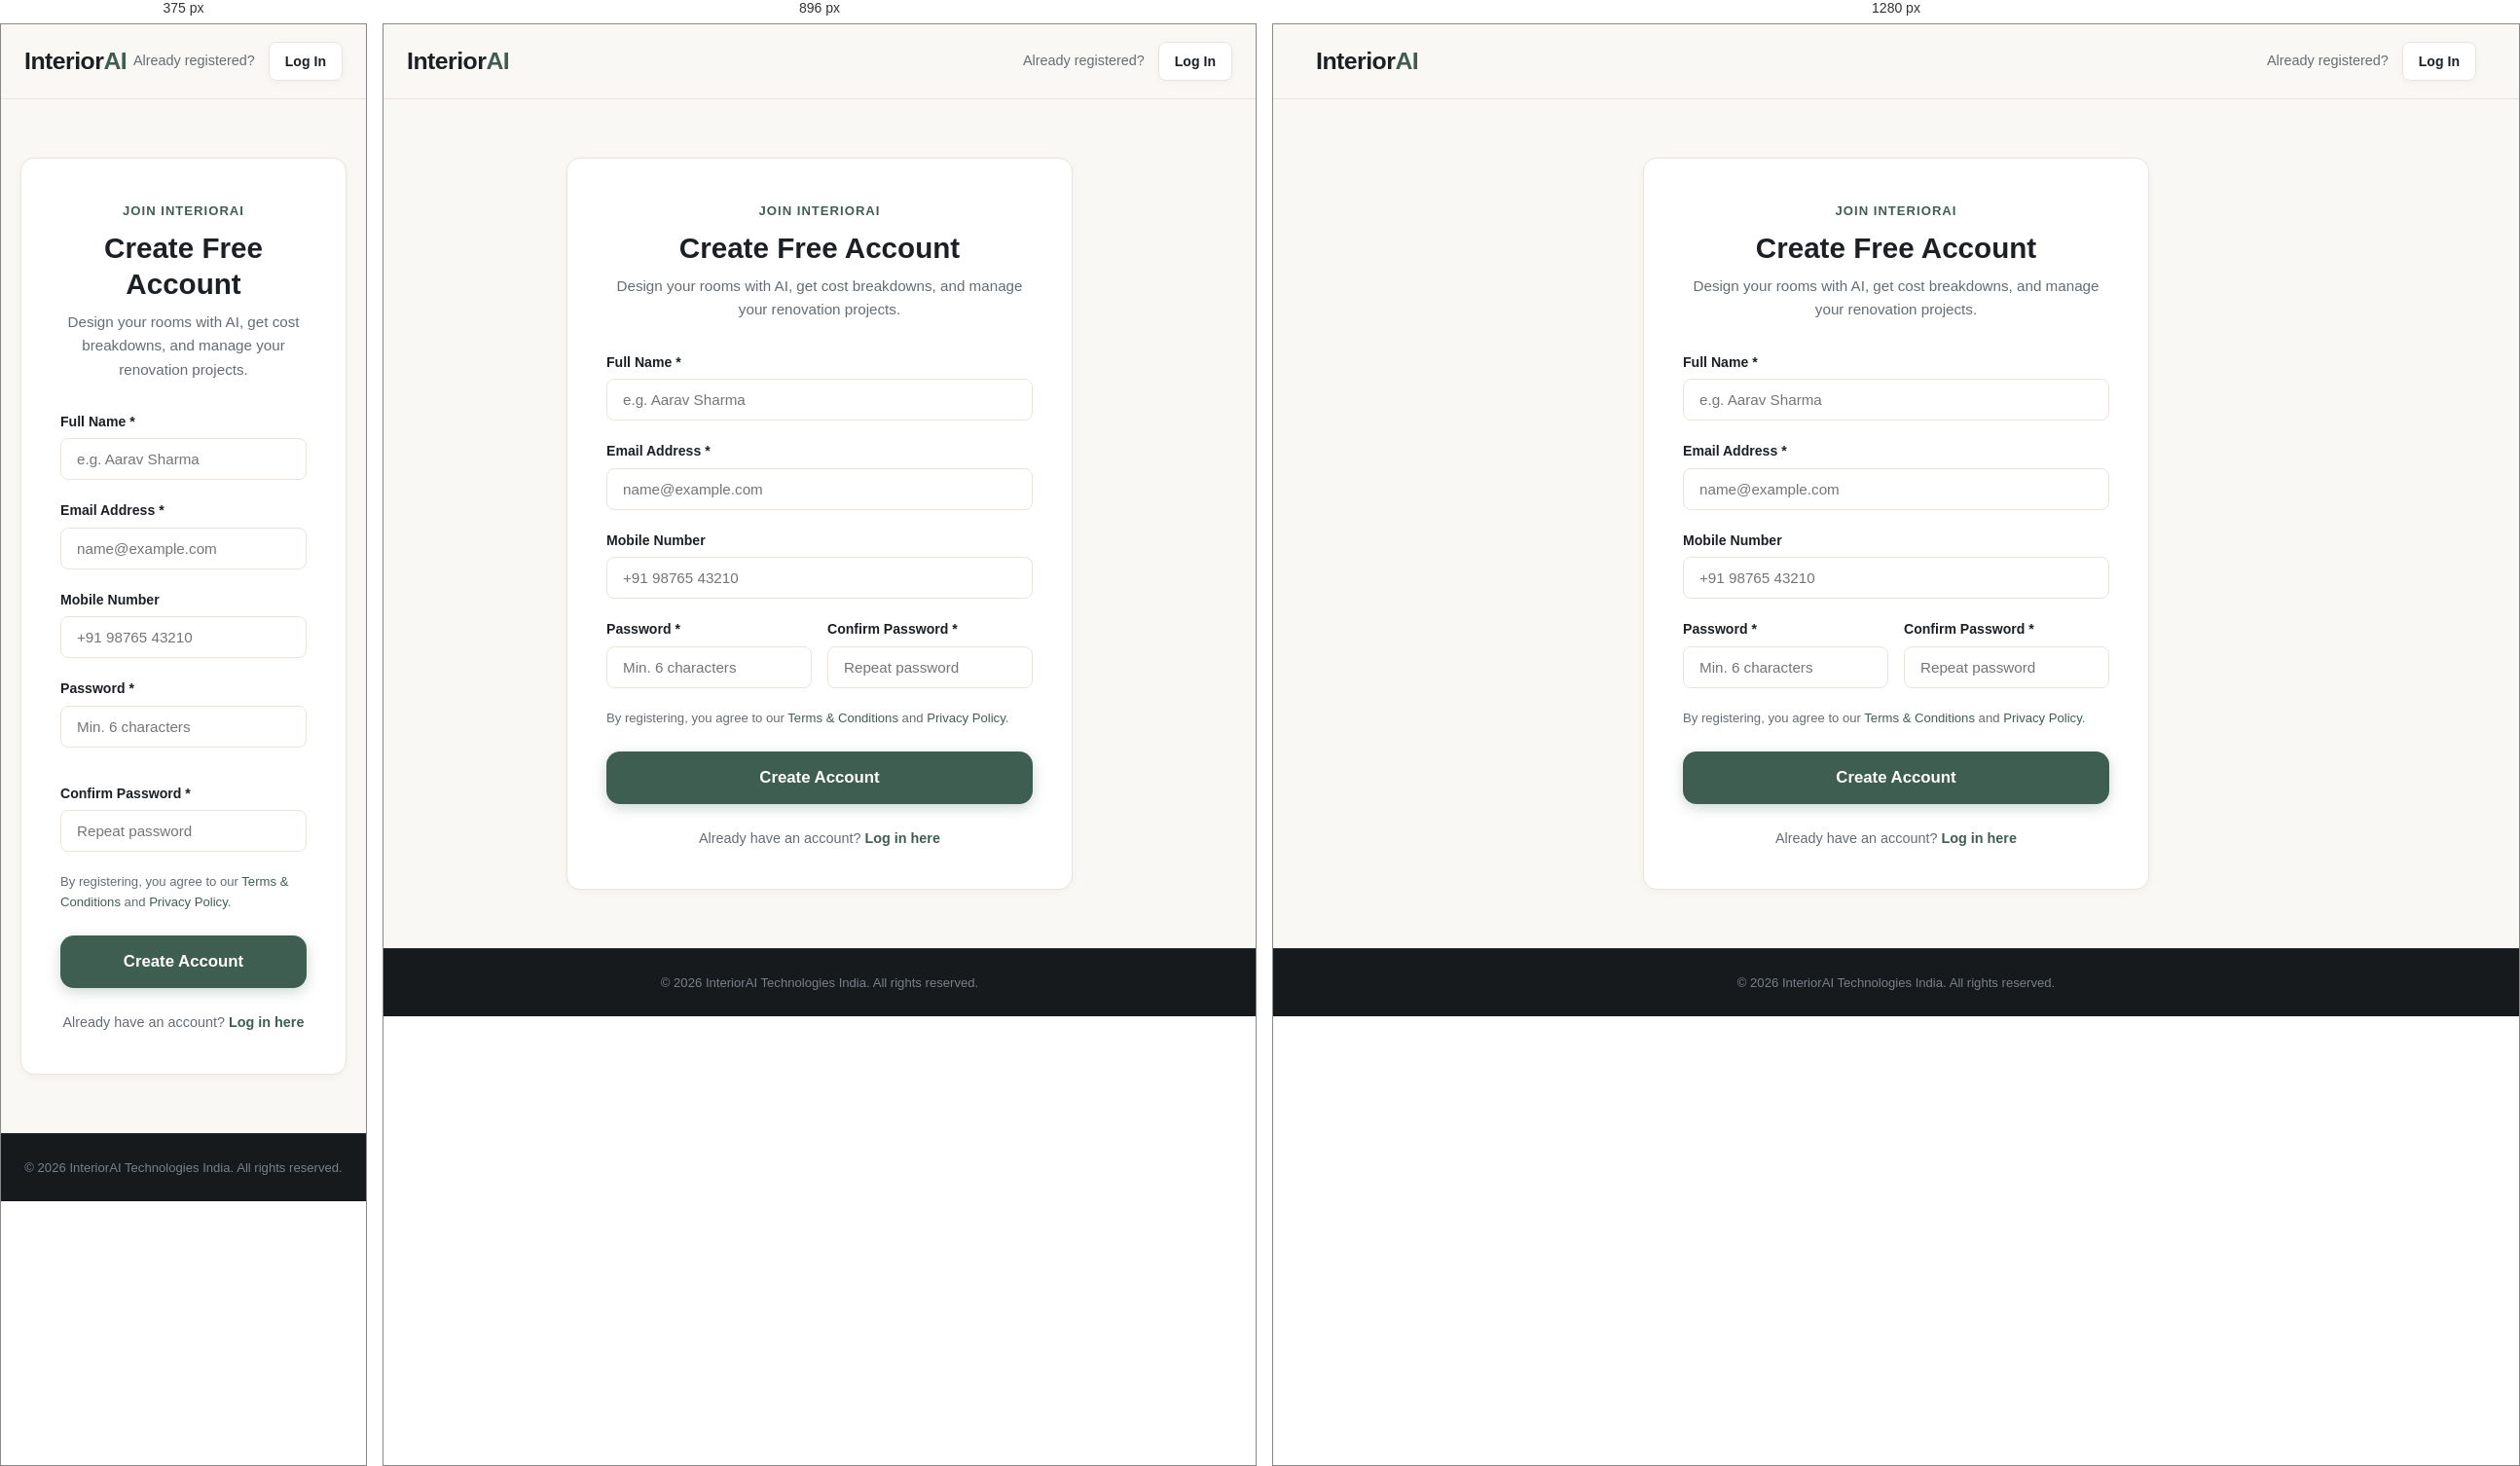
Rendered at 375 px, 896 px and 1280 px, left to right.

<!-- file: register.html -->
<!DOCTYPE html>
<html lang="en">
<head>
  <meta charset="UTF-8">
  <meta name="viewport" content="width=device-width, initial-scale=1.0">
  <title>Create Your Account — InteriorAI</title>
  <meta name="description" content="Register for InteriorAI to upload room photos, generate AI interior redesigns, calculate budgets, and book verified professionals.">
  <link rel="stylesheet" href="css/style.css">
</head>
<body>

  <!-- Navbar -->
  <header class="navbar">
    <div class="container nav-container">
      <a href="index.html" class="brand-logo">
        <span>Interior<span style="color: var(--accent-sage);">AI</span></span>
      </a>
      <div class="nav-actions">
        <span style="font-size: 0.9rem; color: var(--text-muted);">Already registered?</span>
        <a href="login.html" class="btn btn-secondary btn-sm">Log In</a>
      </div>
    </div>
  </header>

  <main style="flex-grow: 1; display: flex; align-items: center; justify-content: center; padding: 60px 20px;">
    <div class="card" style="width: 100%; max-width: 520px; padding: 40px;">
      <div style="text-align: center; margin-bottom: 30px;">
        <span class="section-tag">Join InteriorAI</span>
        <h1 style="font-size: 1.85rem; margin-bottom: 8px;">Create Free Account</h1>
        <p style="color: var(--text-muted); font-size: 0.95rem;">
          Design your rooms with AI, get cost breakdowns, and manage your renovation projects.
        </p>
      </div>

      <div id="error-alert" style="display: none; background: #FFEBEE; color: #C62828; padding: 12px 16px; border-radius: var(--radius-sm); margin-bottom: 20px; font-size: 0.9rem; font-weight: 500;"></div>

      <form id="register-form">
        <div class="form-group">
          <label class="form-label" for="full_name">Full Name *</label>
          <input type="text" id="full_name" class="form-control" placeholder="e.g. Aarav Sharma" required minlength="2" maxlength="100">
        </div>

        <div class="form-group">
          <label class="form-label" for="email">Email Address *</label>
          <input type="email" id="email" class="form-control" placeholder="name@example.com" required>
        </div>

        <div class="form-group">
          <label class="form-label" for="mobile">Mobile Number</label>
          <input type="tel" id="mobile" class="form-control" placeholder="+91 98765 43210">
        </div>

        <div class="form-row">
          <div class="form-group">
            <label class="form-label" for="password">Password *</label>
            <input type="password" id="password" class="form-control" placeholder="Min. 6 characters" required minlength="6">
          </div>
          <div class="form-group">
            <label class="form-label" for="confirm_password">Confirm Password *</label>
            <input type="password" id="confirm_password" class="form-control" placeholder="Repeat password" required minlength="6">
          </div>
        </div>

        <div style="margin-bottom: 24px; font-size: 0.82rem; color: var(--text-muted);">
          By registering, you agree to our <a href="#">Terms & Conditions</a> and <a href="#">Privacy Policy</a>.
        </div>

        <button type="submit" class="btn btn-primary btn-block btn-lg" id="btn-submit-register">
          <span>Create Account</span>
        </button>
      </form>

      <div style="text-align: center; margin-top: 24px; font-size: 0.9rem; color: var(--text-muted);">
        Already have an account? <a href="login.html" style="font-weight: 600; color: var(--accent-sage);">Log in here</a>
      </div>
    </div>
  </main>

  <footer class="footer" style="padding: 24px 0;">
    <div class="container" style="text-align: center; font-size: 0.82rem; color: #798089;">
      &copy; 2026 InteriorAI Technologies India. All rights reserved.
    </div>
  </footer>

  <script src="js/api.js"></script>
  <script src="js/auth.js"></script>
  <script src="js/components.js"></script>
  <script>
    document.getElementById('register-form').addEventListener('submit', async (e) => {
      e.preventDefault();
      const errBox = document.getElementById('error-alert');
      const submitBtn = document.getElementById('btn-submit-register');
      errBox.style.display = 'none';

      const fullName = document.getElementById('full_name').value.trim();
      const email = document.getElementById('email').value.trim();
      const mobile = document.getElementById('mobile').value.trim();
      const password = document.getElementById('password').value;
      const confirmPassword = document.getElementById('confirm_password').value;

      if (password !== confirmPassword) {
        errBox.textContent = 'Passwords do not match. Please verify.';
        errBox.style.display = 'block';
        return;
      }

      submitBtn.disabled = true;
      submitBtn.innerHTML = '<span>Creating Account...</span>';

      try {
        const response = await API.post('/auth/register', {
          fullName,
          email,
          mobile,
          password,
          confirmPassword
        });

        if (response.success && response.data) {
          Auth.setSession(response.data.token, response.data.user);
          showToast('Account created successfully! Welcome to InteriorAI.', 'success');
          setTimeout(() => {
            window.location.href = 'dashboard.html';
          }, 800);
        }
      } catch (err) {
        errBox.textContent = err.message || 'Registration failed. Please check your inputs.';
        errBox.style.display = 'block';
        submitBtn.disabled = false;
        submitBtn.innerHTML = '<span>Create Account</span>';
      }
    });
  </script>
</body>
</html>


/* @media block from css/style.css */
@media (max-width: 1024px) {
  .hero-grid { grid-template-columns: 1fr; gap: 40px; }
  .steps-grid { grid-template-columns: repeat(3, 1fr); }
  .budget-tiers-grid { grid-template-columns: repeat(2, 1fr); }
  .styles-grid { grid-template-columns: repeat(2, 1fr); }
  .prof-grid { grid-template-columns: repeat(2, 1fr); }
  .footer-grid { grid-template-columns: 1fr 1fr; }
}

/* @media block from css/style.css */
@media (max-width: 768px) {
  .hero-title { font-size: 2.3rem; }
  .nav-links { display: none; }
  .mobile-toggle { display: block; }
  .steps-grid { grid-template-columns: 1fr; }
  .budget-tiers-grid { grid-template-columns: 1fr; }
  .styles-grid { grid-template-columns: 1fr; }
  .prof-grid { grid-template-columns: 1fr; }
  .footer-grid { grid-template-columns: 1fr; }
  .hero-metrics { flex-direction: column; align-items: flex-start; gap: 16px; }
  .footer-bottom { flex-direction: column; gap: 12px; text-align: center; }
}